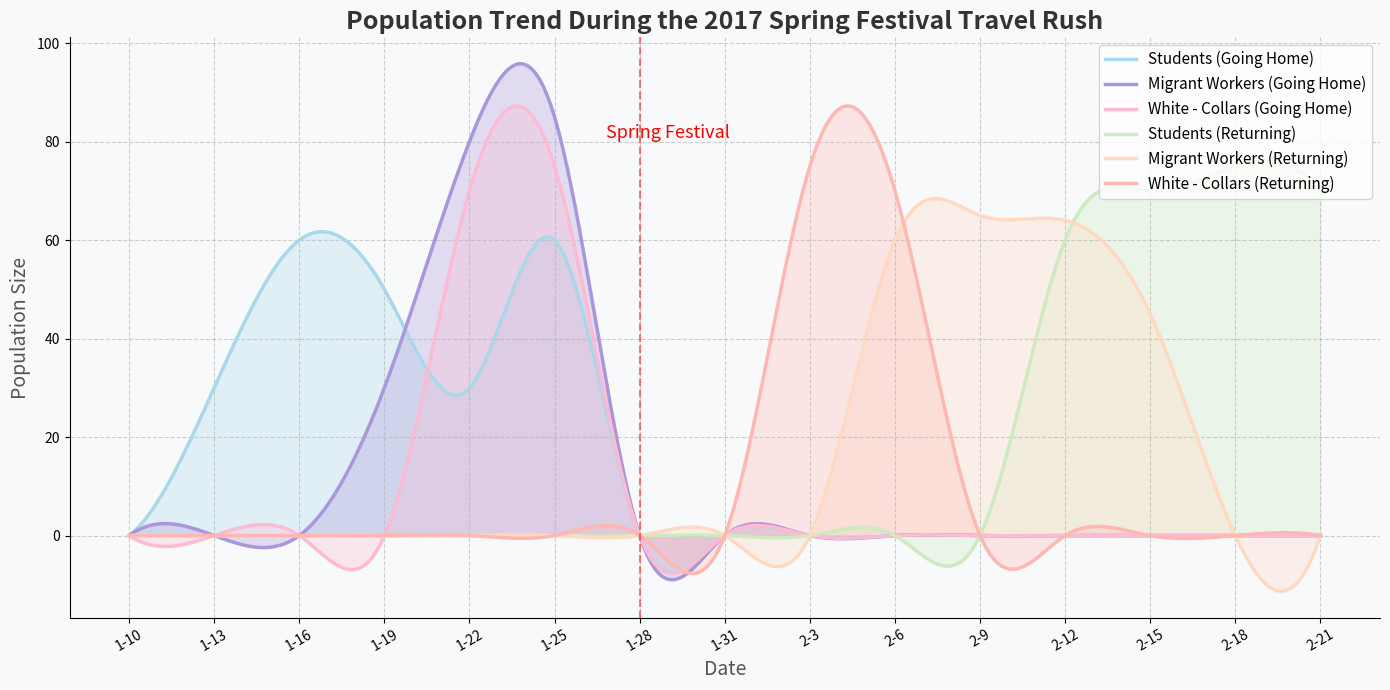

Source code (Python):
import matplotlib.pyplot as plt
import numpy as np
from scipy.interpolate import make_interp_spline

# 1. Simulate original data (dates, population size)
dates = np.array(['1-10', '1-13', '1-16', '1-19', '1-22', '1-25', '1-28',
                  '1-31', '2-3', '2-6', '2-9', '2-12', '2-15', '2-18', '2-21'])

# Student going home data (peaks on 1-19 and 1-25, half - peak on 1-22, 0 on 1-10 and 2-21)
student_go = np.array([0, 30, 60, 50, 30, 60, 0, 0, 0, 0, 0, 0, 0, 0, 0])

# Migrant worker going home data (peak around 1-25)
worker_go = np.array([0, 0, 0, 30, 80, 85, 0, 0, 0, 0, 0, 0, 0, 0, 0])

# White - collar going home data (peak around 1-22)
white_collar_go = np.array([0, 0, 0, 0, 70, 75, 0, 0, 0, 0, 0, 0, 0, 0, 0])

# Return data (uniformly distributed in February)
student_back = np.array([0, 0, 0, 0, 0, 0, 0, 0, 0, 0, 0, 60, 70, 75, 70])
worker_back = np.array([0, 0, 0, 0, 0, 0, 0, 0, 0, 60, 65, 64, 45, 0, 0])
white_collar_back = np.array([0, 0, 0, 0, 0, 0, 0, 0, 75, 70, 0, 0, 0, 0, 0])

# 2. Create a uniformly distributed time axis
x_uniform = np.arange(len(dates))  # Uniformly distributed numerical axis

# 3. Interpolation and smoothing processing
def smooth_curve(y):
    x_new = np.linspace(x_uniform.min(), x_uniform.max(), 300)
    spline = make_interp_spline(x_uniform, y, k = 3)
    return x_new, spline(x_new)

# Smoothing process
x_smooth, student_go_smooth = smooth_curve(student_go)
_, worker_go_smooth = smooth_curve(worker_go)
_, white_collar_go_smooth = smooth_curve(white_collar_go)

_, student_back_smooth = smooth_curve(student_back)
_, worker_back_smooth = smooth_curve(worker_back)
_, white_collar_back_smooth = smooth_curve(white_collar_back)

# 4. Draw the curve graph
fig, ax = plt.subplots(figsize=(14, 7), facecolor='#f8f9fa')
ax.set_facecolor('#f8f9fa')

# Going home phase curve and filling
student_go_line, = ax.plot(x_smooth, student_go_smooth, color='#A8D8EA', linewidth=2.5, label='Students (Going Home)')
ax.fill_between(x_smooth, student_go_smooth, color='#A8D8EA', alpha=0.3)  # Fill the student going home curve

worker_go_line, = ax.plot(x_smooth, worker_go_smooth, color='#AA96DA', linewidth=2.5, label='Migrant Workers (Going Home)')
ax.fill_between(x_smooth, worker_go_smooth, color='#AA96DA', alpha=0.3)  # Fill the migrant worker going home curve

white_collar_go_line, = ax.plot(x_smooth, white_collar_go_smooth, color='#FCBAD3', linewidth=2.5, label='White - Collars (Going Home)')
ax.fill_between(x_smooth, white_collar_go_smooth, color='#FCBAD3', alpha=0.3)  # Fill the white - collar going home curve

# Return phase curve and filling
student_back_line, = ax.plot(x_smooth, student_back_smooth, color='#CDEAC0', linewidth=2.5, label='Students (Returning)')
ax.fill_between(x_smooth, student_back_smooth, color='#CDEAC0', alpha=0.3)  # Fill the student returning curve

worker_back_line, = ax.plot(x_smooth, worker_back_smooth, color='#FFDAC1', linewidth=2.5, label='Migrant Workers (Returning)')
ax.fill_between(x_smooth, worker_back_smooth, color='#FFDAC1', alpha=0.3)  # Fill the migrant worker returning curve

white_collar_back_line, = ax.plot(x_smooth, white_collar_back_smooth, color='#FFB7B2', linewidth=2.5, label='White - Collars (Returning)')
ax.fill_between(x_smooth, white_collar_back_smooth, color='#FFB7B2', alpha=0.3)  # Fill the white - collar returning curve

# 5. Set x - axis tick labels
plt.xticks(x_uniform, dates)
plt.xticks(rotation=30)

# 6. Add title, legend, and decoration
ax.set_title('Population Trend During the 2017 Spring Festival Travel Rush', fontsize=18, fontweight='bold', color='#333')
ax.set_xlabel('Date', fontsize=14, color='#555')
ax.set_ylabel('Population Size', fontsize=14, color='#555')
ax.legend(loc='upper right', fontsize=11)

# 7. Add a dividing line (Spring Festival position)
plt.axvline(x = 6.0, color='red', linestyle='--', alpha=0.5)
plt.text(5.6, max(student_go.max(), worker_go.max(), white_collar_go.max()) * 0.95,
         'Spring Festival', fontsize=13, color='red')

# 8. Add grid lines
plt.grid(True, linestyle='--', alpha=0.6)

# 9. Hide the top and right borders
ax.spines['top'].set_visible(False)
ax.spines['right'].set_visible(False)

# 10. Display the chart
plt.tight_layout()
plt.show()
